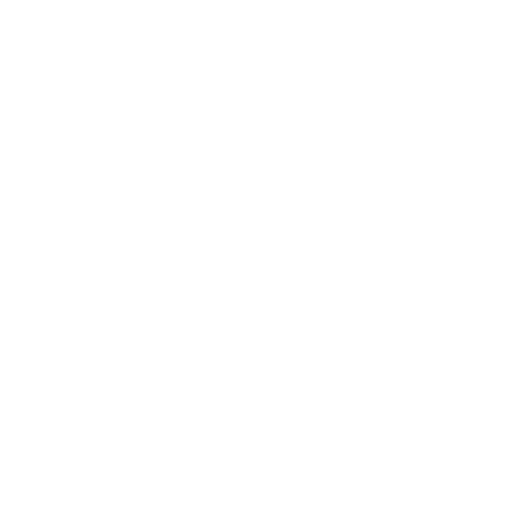
t = 0.00 s
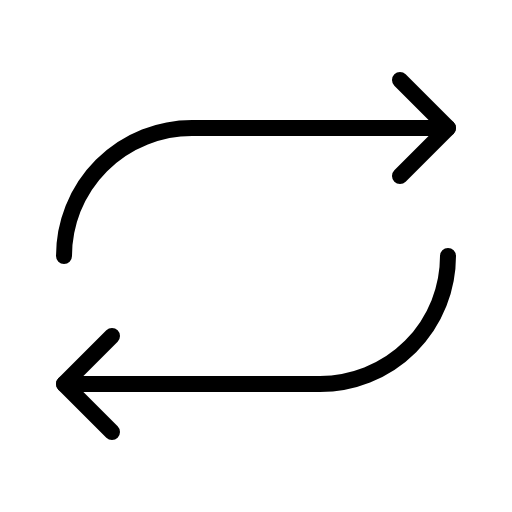
t = 0.38 s
t = 1.13 s: frame unchanged from t = 0.38 s, image omitted
t = 1.50 s: frame unchanged from t = 0.38 s, image omitted
t = 1.88 s: frame unchanged from t = 0.38 s, image omitted
t = 2.63 s: frame unchanged from t = 0.38 s, image omitted

The animated SVG that drew these frames (rendered in a browser with its animation timeline set to each time). Animation: 1 CSS @keyframes rule; one cycle of 3.00 s, repeats indefinitely.

<svg xmlns="http://www.w3.org/2000/svg" viewBox="0 0 256 256">
  <style>
    .draw-line {
      stroke-dasharray: 2000;
      stroke-dashoffset: 0;
    }
    svg:hover .draw-line {
      animation: phosphor-draw-in 3s ease-in-out infinite alternate;
    }
    @keyframes phosphor-draw-in {
      0%   { stroke-dashoffset: 2000; }
      50%  { stroke-dashoffset: 0; }
      100% { stroke-dashoffset: 0; }
    }
  </style><rect width="256" height="256" fill="none"/><polyline points="200 88 224 64 200 40" fill="none" stroke="currentColor" stroke-linecap="round" stroke-linejoin="round" stroke-width="8" class="draw-line"/><path d="M32,128A64,64,0,0,1,96,64H224" fill="none" stroke="currentColor" stroke-linecap="round" stroke-linejoin="round" stroke-width="8" class="draw-line"/><polyline points="56 168 32 192 56 216" fill="none" stroke="currentColor" stroke-linecap="round" stroke-linejoin="round" stroke-width="8" class="draw-line"/><path d="M224,128a64,64,0,0,1-64,64H32" fill="none" stroke="currentColor" stroke-linecap="round" stroke-linejoin="round" stroke-width="8" class="draw-line"/></svg>
